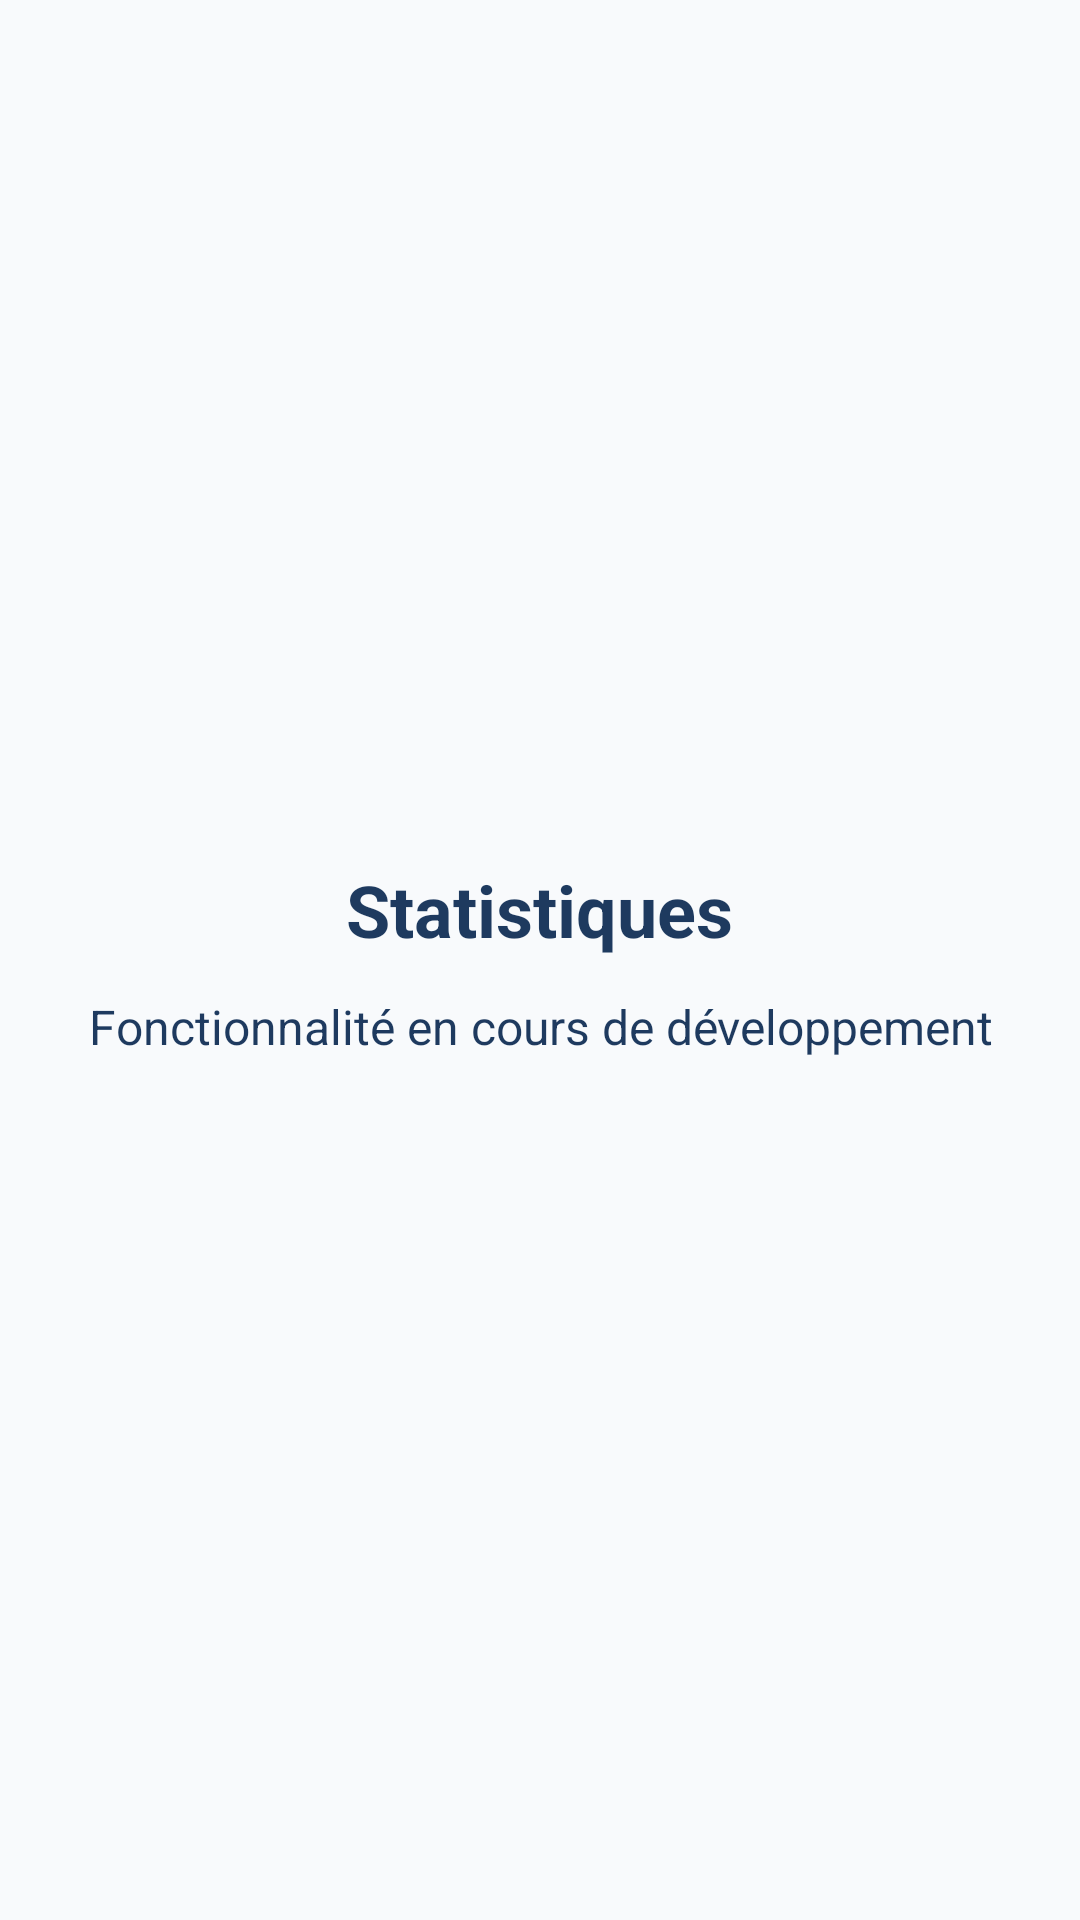

Android layout source for this screen:
<!-- AndroidManifest.xml: application theme Theme.PrésenceManager -->
<!-- res/layout/activity_statistiques.xml -->
<?xml version="1.0" encoding="utf-8"?>
<LinearLayout xmlns:android="http://schemas.android.com/apk/res/android"
    android:layout_width="match_parent"
    android:layout_height="match_parent"
    android:background="#F8FAFC"
    android:gravity="center"
    android:orientation="vertical"
    android:padding="24dp">

    <TextView
        android:layout_width="wrap_content"
        android:layout_height="wrap_content"
        android:gravity="center"
        android:text="Statistiques"
        android:textColor="#1E3A5F"
        android:textSize="24sp"
        android:textStyle="bold" />

    <TextView
        android:layout_width="wrap_content"
        android:layout_height="wrap_content"
        android:layout_marginTop="12dp"
        android:gravity="center"
        android:text="Fonctionnalité en cours de développement"
        android:textColor="#1E3A5F"
        android:textSize="16sp" />
</LinearLayout>
<!-- resources referenced by this layout -->
<resources>
  <style name="Theme.PrésenceManager" parent="Base.Theme.PrésenceManager" />
  <style name="Base.Theme.PrésenceManager" parent="Theme.Material3.DayNight.NoActionBar">
          
          
      </style>
</resources>
